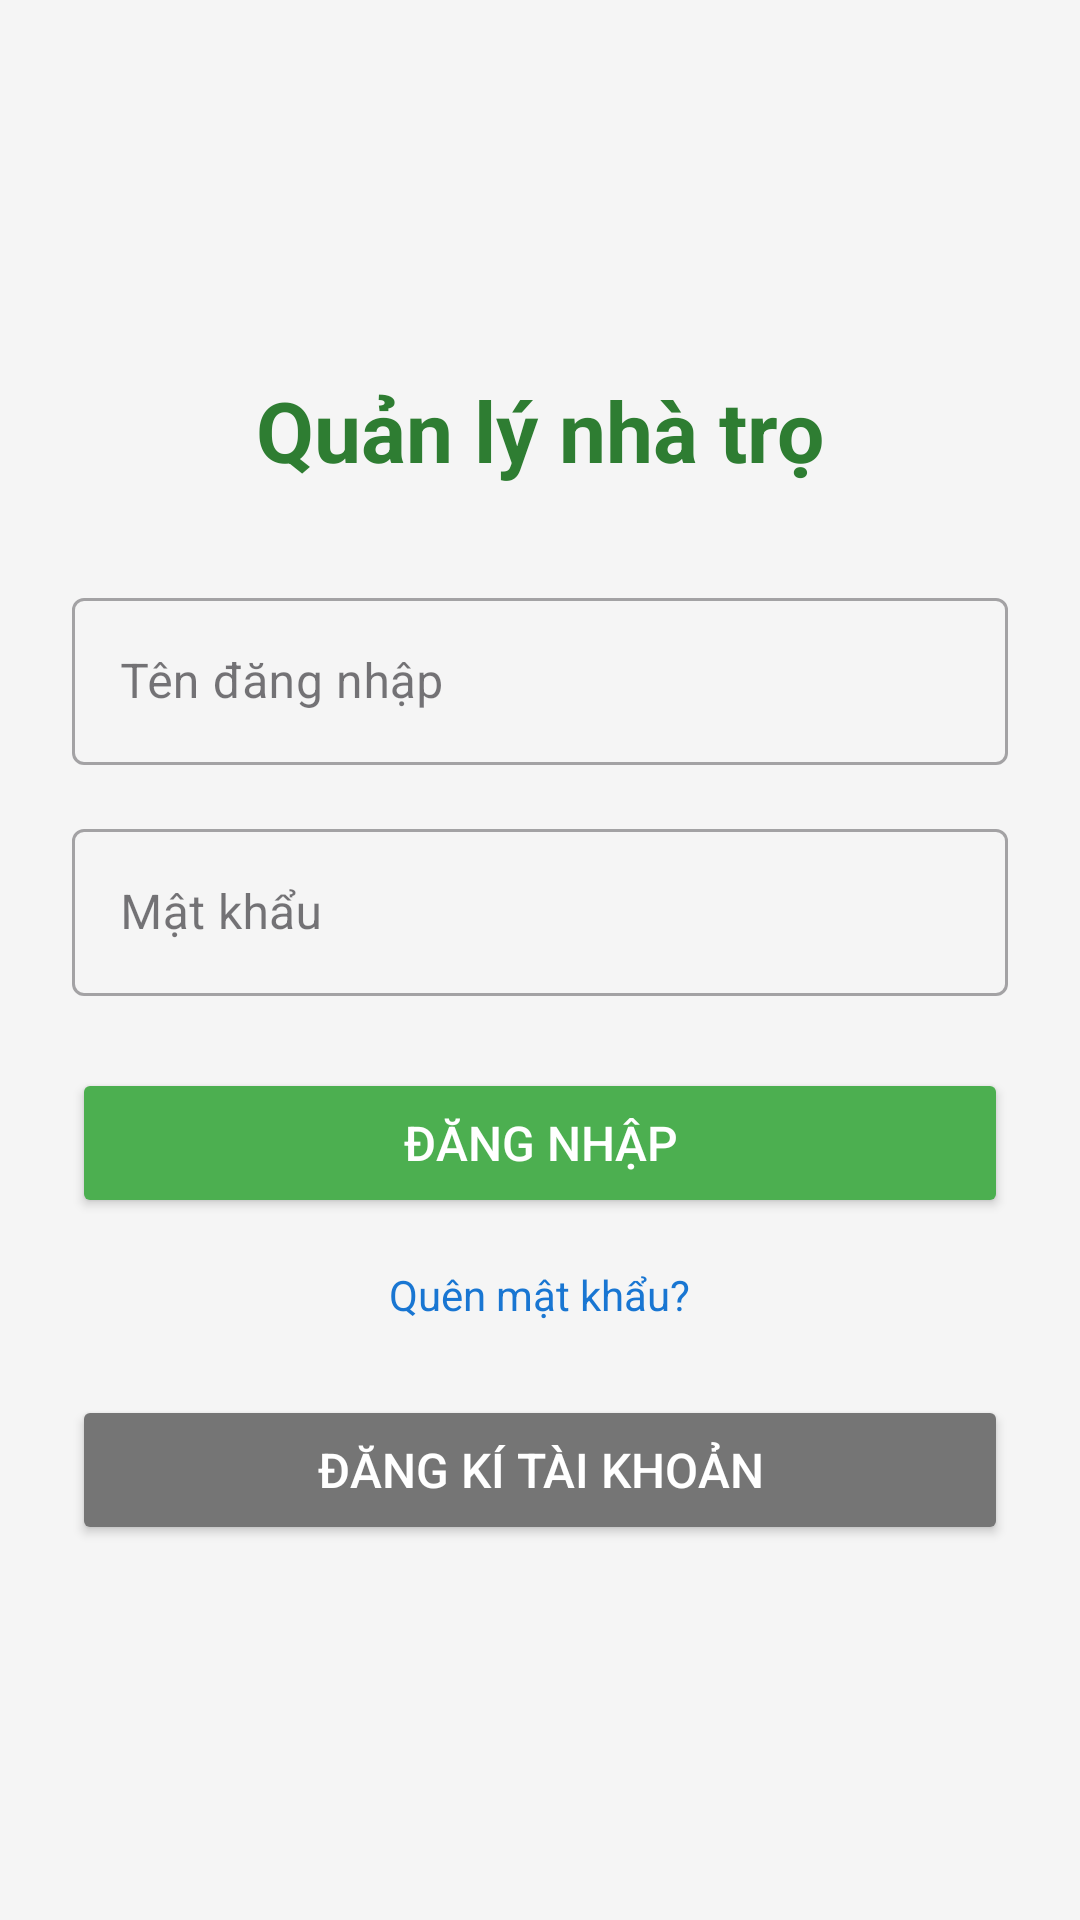

Reconstruct the res/layout file that produces this screen, plus the resources it refers to.
<!-- AndroidManifest.xml: application theme Theme.DACK2026 -->
<!-- res/layout/activity_login.xml -->
<?xml version="1.0" encoding="utf-8"?>
<LinearLayout xmlns:android="http://schemas.android.com/apk/res/android"
    android:layout_width="match_parent"
    android:layout_height="match_parent"
    android:background="#F5F5F5"
    android:gravity="center"
    android:orientation="vertical"
    android:padding="24dp">

    <TextView
        android:layout_width="wrap_content"
        android:layout_height="wrap_content"
        android:layout_marginBottom="32dp"
        android:text="Quản lý nhà trọ"
        android:textColor="#2E7D32"
        android:textSize="28sp"
        android:textStyle="bold" />

    <com.google.android.material.textfield.TextInputLayout
        android:layout_width="match_parent"
        android:layout_height="wrap_content"
        android:layout_marginBottom="16dp"
        style="@style/Widget.MaterialComponents.TextInputLayout.OutlinedBox">

        <com.google.android.material.textfield.TextInputEditText
            android:id="@+id/etUsername"
            android:layout_width="match_parent"
            android:layout_height="wrap_content"
            android:hint="Tên đăng nhập"
            android:inputType="text"
            android:maxLines="1" />
    </com.google.android.material.textfield.TextInputLayout>

    <com.google.android.material.textfield.TextInputLayout
        android:layout_width="match_parent"
        android:layout_height="wrap_content"
        android:layout_marginBottom="24dp"
        style="@style/Widget.MaterialComponents.TextInputLayout.OutlinedBox">

        <com.google.android.material.textfield.TextInputEditText
            android:id="@+id/etPassword"
            android:layout_width="match_parent"
            android:layout_height="wrap_content"
            android:hint="Mật khẩu"
            android:inputType="textPassword"
            android:maxLines="1" />
    </com.google.android.material.textfield.TextInputLayout>

    <Button
        android:id="@+id/btnLogin"
        android:layout_width="match_parent"
        android:layout_height="50dp"
        android:layout_marginBottom="16dp"
        android:backgroundTint="#4CAF50"
        android:text="Đăng nhập"
        android:textColor="#FFFFFF"
        android:textSize="16sp" />

    <TextView
        android:id="@+id/tvForgotPassword"
        android:layout_width="wrap_content"
        android:layout_height="wrap_content"
        android:layout_marginBottom="24dp"
        android:text="Quên mật khẩu?"
        android:textColor="#1976D2"
        android:textSize="14sp" />

    <Button
        android:id="@+id/btnRegister"
        android:layout_width="match_parent"
        android:layout_height="50dp"
        android:backgroundTint="#757575"
        android:text="Đăng kí tài khoản"
        android:textColor="#FFFFFF"
        android:textSize="16sp" />

</LinearLayout>
<!-- resources referenced by this layout -->
<resources>
  <style name="Theme.DACK2026" parent="Base.Theme.DACK2026" />
  <style name="Base.Theme.DACK2026" parent="Theme.Material3.DayNight.NoActionBar">
          
          
      </style>
</resources>
